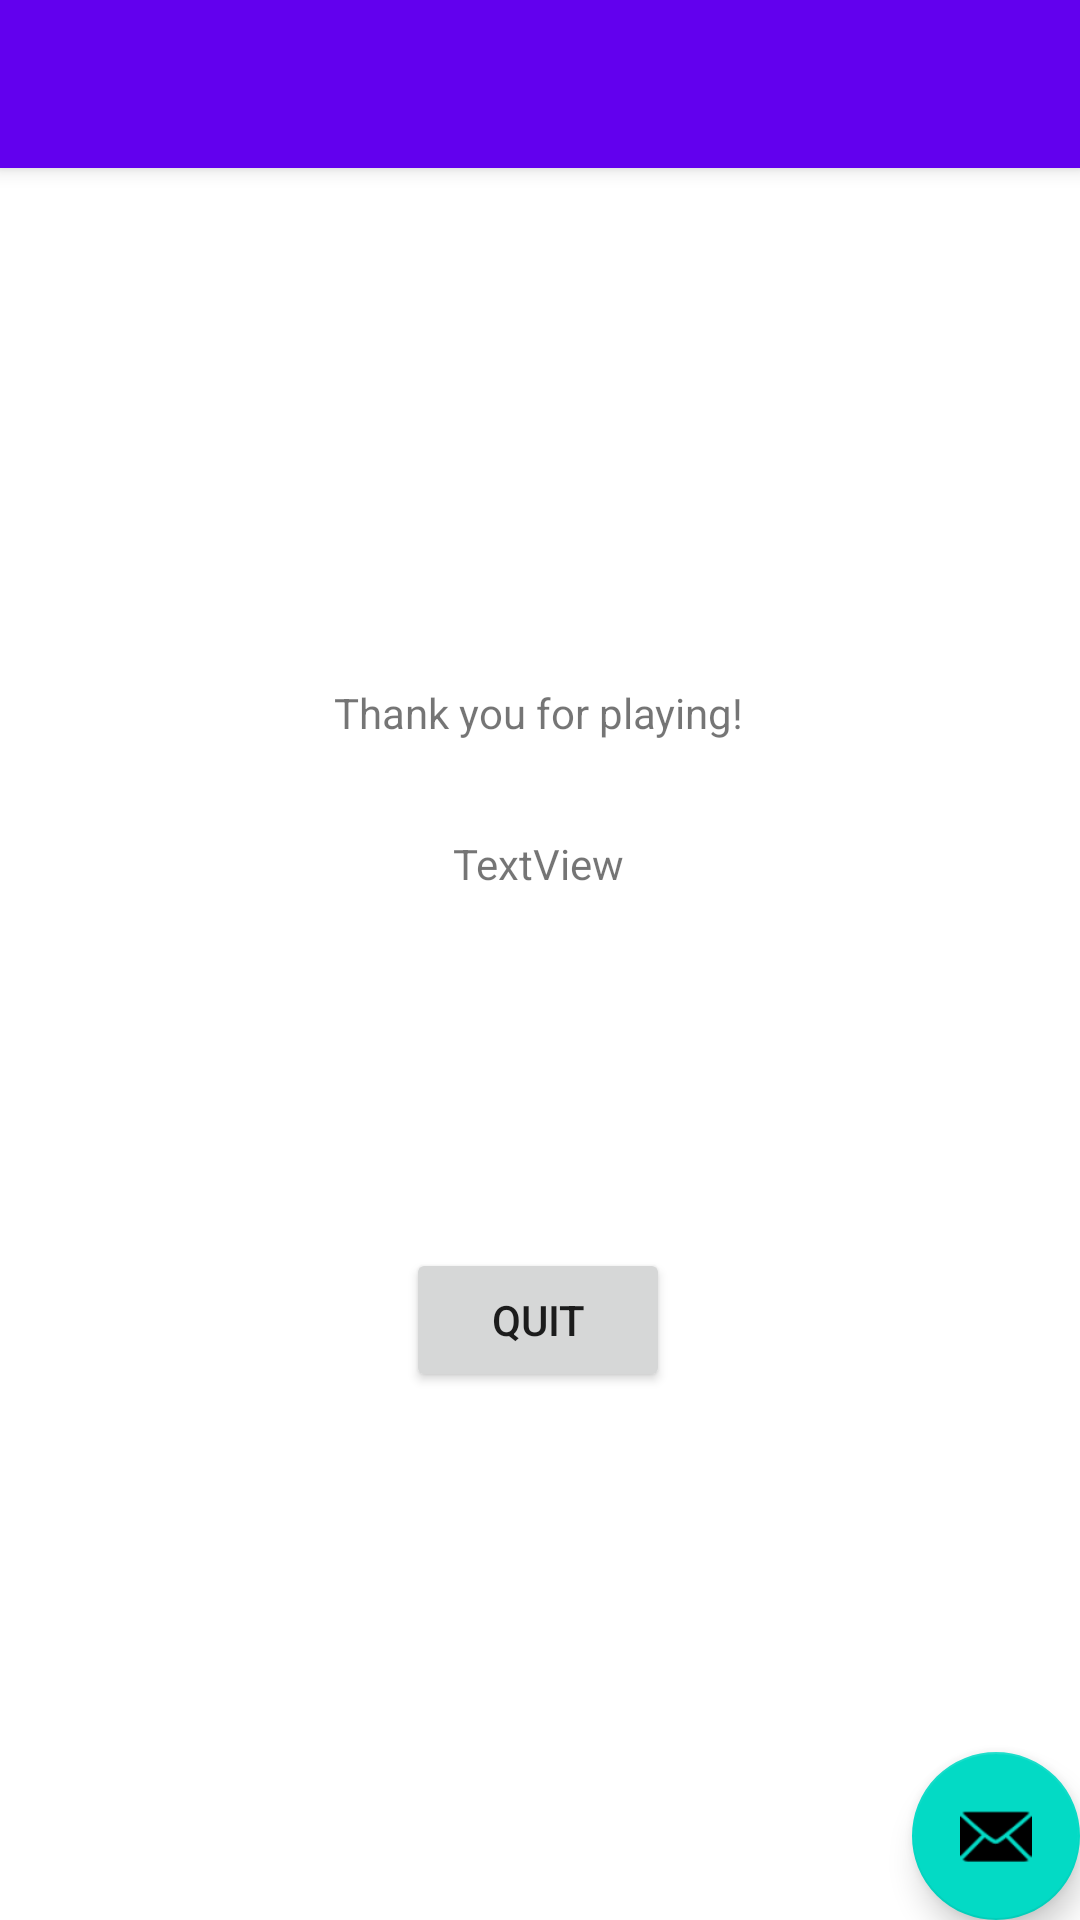

Produce the Android XML layout that renders to this screen, including the resource entries it uses.
<!-- AndroidManifest.xml: activity theme Theme.ALab2_02_12_21.NoActionBar -->
<!-- res/layout/activity_summary.xml -->
<?xml version="1.0" encoding="utf-8"?>
<androidx.coordinatorlayout.widget.CoordinatorLayout xmlns:android="http://schemas.android.com/apk/res/android"
    xmlns:app="http://schemas.android.com/apk/res-auto"
    xmlns:tools="http://schemas.android.com/tools"
    android:layout_width="match_parent"
    android:layout_height="match_parent"
    tools:context=".SummaryActivity">

    <com.google.android.material.appbar.AppBarLayout
        android:layout_width="match_parent"
        android:layout_height="wrap_content"
        android:theme="@style/Theme.ALab2_02_12_21.AppBarOverlay">

        <androidx.appcompat.widget.Toolbar
            android:id="@+id/toolbar"
            android:layout_width="match_parent"
            android:layout_height="?attr/actionBarSize"
            android:background="?attr/colorPrimary"
            app:popupTheme="@style/Theme.ALab2_02_12_21.PopupOverlay" />

    </com.google.android.material.appbar.AppBarLayout>

    <include layout="@layout/content_summary" />

    <com.google.android.material.floatingactionbutton.FloatingActionButton
        android:id="@+id/fab"
        android:layout_width="wrap_content"
        android:layout_height="wrap_content"
        android:layout_gravity="bottom|end"
        android:layout_margin="@dimen/fab_margin"
        app:srcCompat="@android:drawable/ic_dialog_email" />

</androidx.coordinatorlayout.widget.CoordinatorLayout>
<!-- res/layout/content_summary.xml (included above) -->
<?xml version="1.0" encoding="utf-8"?>
<androidx.constraintlayout.widget.ConstraintLayout xmlns:android="http://schemas.android.com/apk/res/android"
    xmlns:app="http://schemas.android.com/apk/res-auto"
    xmlns:tools="http://schemas.android.com/tools"
    android:layout_width="match_parent"
    android:layout_height="match_parent"
    app:layout_behavior="@string/appbar_scrolling_view_behavior">

    <TextView
        android:id="@+id/finalS_View"
        android:layout_width="wrap_content"
        android:layout_height="wrap_content"
        android:text="TextView"
        app:layout_constraintBottom_toTopOf="@+id/q_button"
        app:layout_constraintEnd_toEndOf="parent"
        app:layout_constraintHorizontal_bias="0.498"
        app:layout_constraintStart_toStartOf="parent"
        app:layout_constraintTop_toBottomOf="@+id/final_View"
        app:layout_constraintVertical_bias="0.209" />

    <Button
        android:id="@+id/q_button"
        android:layout_width="wrap_content"
        android:layout_height="wrap_content"
        android:layout_marginBottom="176dp"
        android:text="Quit"
        app:layout_constraintBottom_toBottomOf="parent"
        app:layout_constraintEnd_toEndOf="parent"
        app:layout_constraintHorizontal_bias="0.498"
        app:layout_constraintStart_toStartOf="parent" />

    <TextView
        android:id="@+id/final_View"
        android:layout_width="wrap_content"
        android:layout_height="wrap_content"
        android:layout_marginTop="172dp"
        android:text="Thank you for playing!"
        app:layout_constraintEnd_toEndOf="parent"
        app:layout_constraintHorizontal_bias="0.498"
        app:layout_constraintStart_toStartOf="parent"
        app:layout_constraintTop_toTopOf="parent" />

</androidx.constraintlayout.widget.ConstraintLayout>
<!-- resources referenced by this layout -->
<resources>
  <style name="Theme.ALab2_02_12_21.AppBarOverlay" parent="ThemeOverlay.AppCompat.Dark.ActionBar" />
  <style name="Theme.ALab2_02_12_21.PopupOverlay" parent="ThemeOverlay.AppCompat.Light" />
  <style name="Theme.ALab2_02_12_21.NoActionBar">
          <item name="windowActionBar">false</item>
          <item name="windowNoTitle">true</item>
      </style>
</resources>
